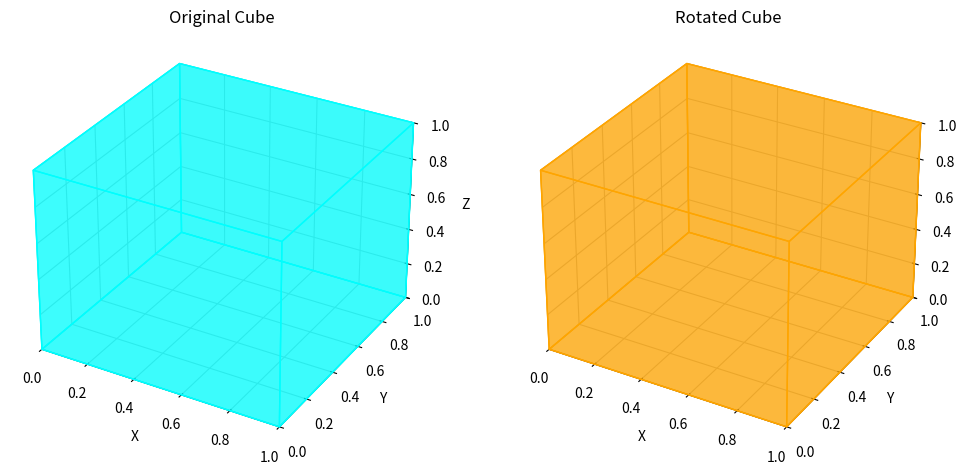

Python code for this plot:
import numpy as np
import matplotlib.pyplot as plt
from mpl_toolkits.mplot3d.art3d import Poly3DCollection
from scipy.spatial.transform import Rotation as R

def plot_cube(ax, rotation_matrix, color='cyan', alpha=0.5):
    # 定义立方体的8个顶点
    vertices = np.array([[0, 0, 0],
                         [1, 0, 0],
                         [1, 1, 0],
                         [0, 1, 0],
                         [0, 0, 1],
                         [1, 0, 1],
                         [1, 1, 1],
                         [0, 1, 1]])

    # 定义立方体的12个面（每个面由4个顶点组成）
    faces = [[vertices[j] for j in [0, 1, 2, 3]],
             [vertices[j] for j in [4, 5, 6, 7]],
             [vertices[j] for j in [0, 1, 5, 4]],
             [vertices[j] for j in [2, 3, 7, 6]],
             [vertices[j] for j in [0, 3, 7, 4]],
             [vertices[j] for j in [1, 2, 6, 5]]]

    # 应用旋转矩阵到顶点
    rotated_vertices = np.dot(vertices, rotation_matrix.T)

    # 绘制立方体
    poly3d = Poly3DCollection(faces, color=color, alpha=alpha)
    ax.add_collection3d(poly3d)
    
    ax.set_xlabel('X')
    ax.set_ylabel('Y')
    ax.set_zlabel('Z')
    ax.set_xlim([0, 1])
    ax.set_ylim([0, 1])
    ax.set_zlim([0, 1])

# 定义欧拉角（绕z, y', x''的旋转角度）
euler_angles = [45, 30, 60]  # 角度值

# 创建旋转对象
r = R.from_euler('zyx', euler_angles, degrees=True)

# 获取旋转矩阵
rotation_matrix = r.as_matrix()

# 创建图形
fig = plt.figure(figsize=(12, 6))

# 绘制原始立方体
ax1 = fig.add_subplot(121, projection='3d')
plot_cube(ax1, np.eye(3), color='cyan', alpha=0.5)
ax1.set_title('Original Cube')

# 绘制旋转后的立方体
ax2 = fig.add_subplot(122, projection='3d')
plot_cube(ax2, rotation_matrix, color='orange', alpha=0.5)
ax2.set_title('Rotated Cube')

plt.show()
